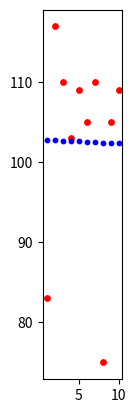

The matplotlib source for this figure:
from statistics import mean
import numpy as np
from matplotlib import pyplot as plt
import math
plt.gca().set_aspect('equal', adjustable='box')

datalist = []
ASCII = "083,117,110,103,109,105,110,075,105,109,"
deliminator = ","

def updatelist(a,b):
  locallist = []
  comb = ""
  for i in range (len(a)):
    char = a[i]
    if char == b:
      locallist.append(int(comb))
      x = 1/4*(i+1)
      y = int(comb)
      plt.scatter(x, y, s=15, c='r')
      plt.pause(0.05)
      comb = ""
    else:
      comb = comb + char
  x = np.array([1,2,3,4,5,6,7,8,9,10])
  y = np.array(locallist)
  m, b = np.polyfit(x, y, 1)
  for x in range (1, len(locallist)+1):
    plt.scatter(x, m*x+b, s=10, c='b')
    plt.pause(0.05)
  return locallist

datalist = updatelist(ASCII, deliminator)

print(datalist)
